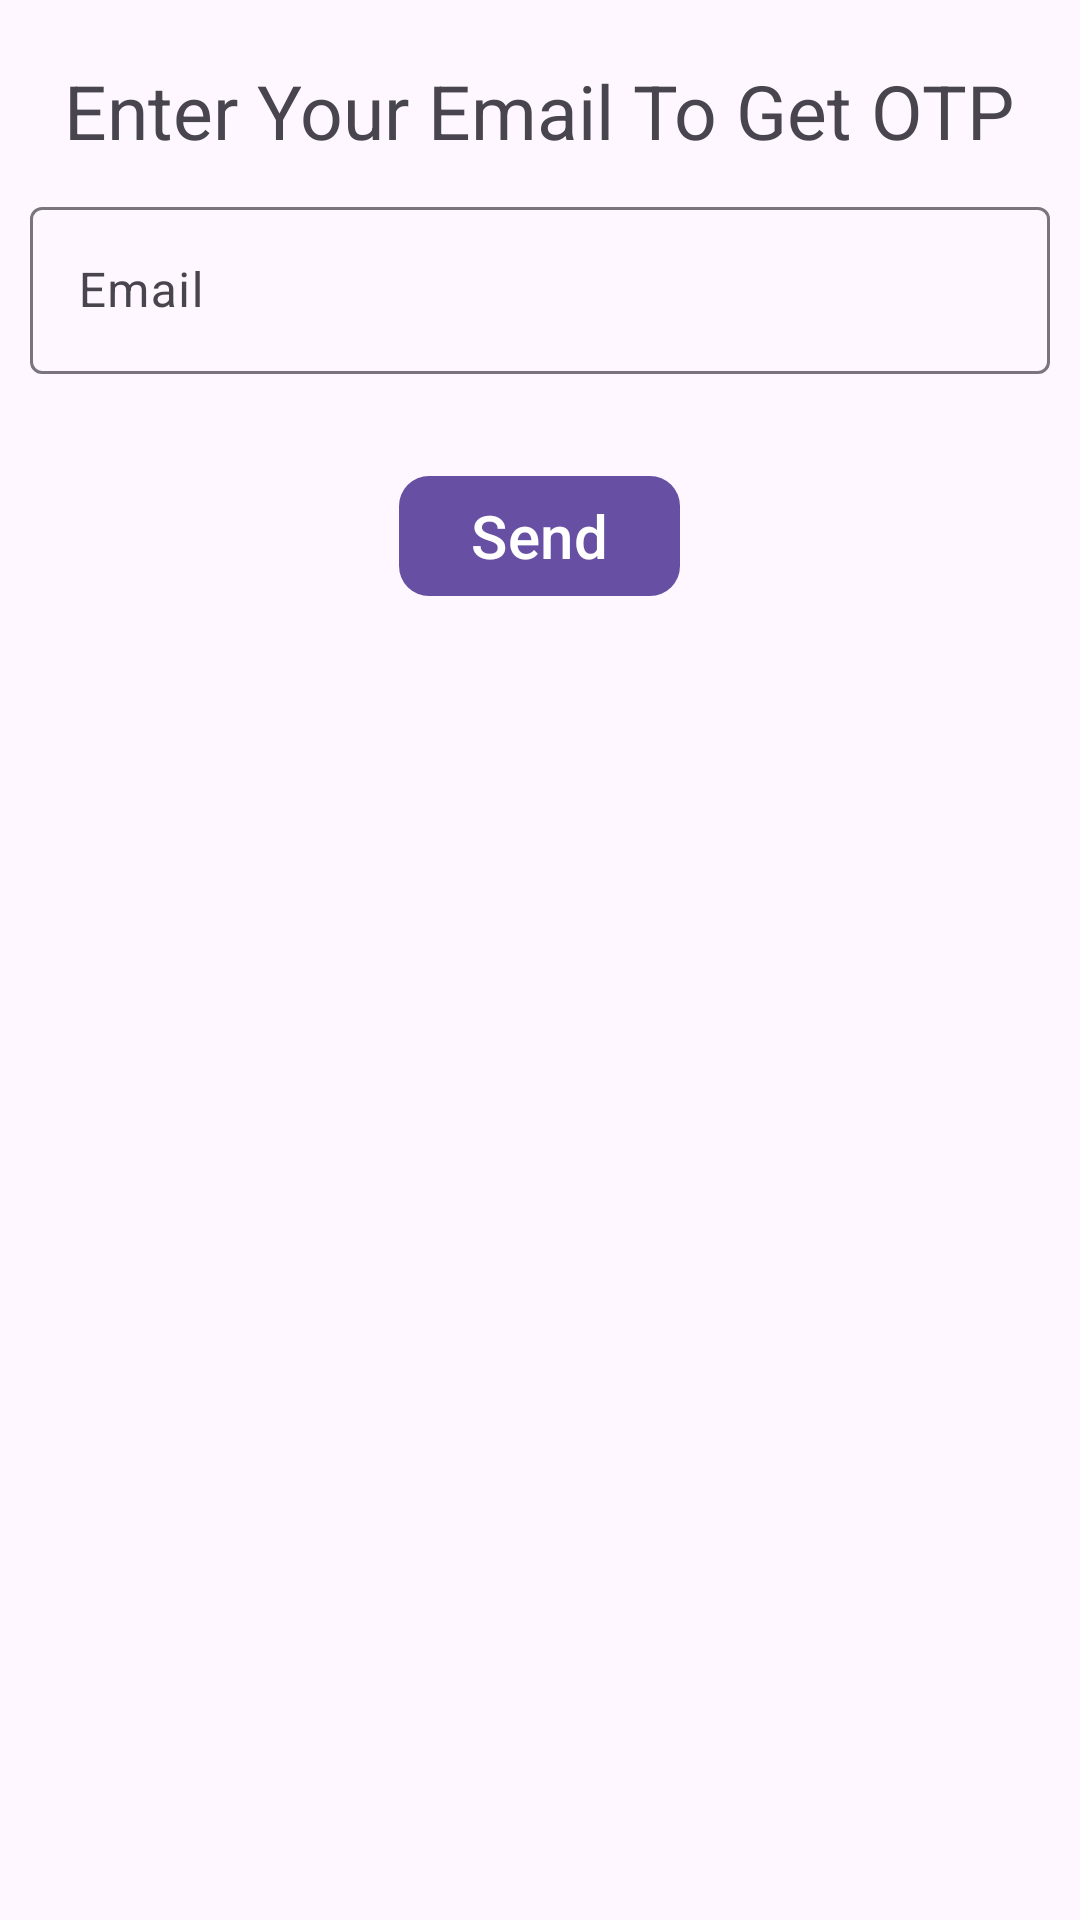

Here is an Android app screen rendered from its layout file. Give the layout XML and the strings, colors and styles it references.
<!-- AndroidManifest.xml: application theme Theme.Jetpacknavigation -->
<!-- res/layout/fragment_first.xml -->
<?xml version="1.0" encoding="utf-8"?>
<LinearLayout xmlns:android="http://schemas.android.com/apk/res/android"
    xmlns:tools="http://schemas.android.com/tools"
    android:layout_width="match_parent"
    android:layout_height="match_parent"
    xmlns:app="http://schemas.android.com/apk/res-auto"
    android:orientation="vertical"
    tools:context=".FirstFragment">
    <TextView
        android:layout_width="wrap_content"
        android:layout_height="wrap_content"
        android:text="@string/enteryouremailtogetotp"
        android:textSize="25sp"
        android:layout_marginTop="20dp"
        android:layout_gravity="center"
        />
    <com.google.android.material.textfield.TextInputLayout
        android:id="@+id/tilEmail"
        style="@style/Widget.Material3.TextInputLayout.OutlinedBox"
        android:layout_width="match_parent"
        android:layout_height="wrap_content"
        android:layout_marginLeft="10dp"
        android:layout_marginRight="10dp"
        android:layout_marginTop="10dp"
        android:hint="@string/email">
        <com.google.android.material.textfield.TextInputEditText
            android:id="@+id/etEnterEmail"
            android:inputType="textEmailAddress"
            android:layout_width="match_parent"
            android:layout_height="wrap_content"
            android:maxLines="1"/>
    </com.google.android.material.textfield.TextInputLayout>

    <com.google.android.material.button.MaterialButton
        android:layout_width="wrap_content"
        android:layout_height="wrap_content"
        android:layout_gravity="center"
        app:cornerRadius="10dp"
        android:text="@string/Send"
        android:id="@+id/btnSend"
        android:textSize="20sp"
        android:layout_marginTop="30dp"/>
</LinearLayout>
<!-- resources referenced by this layout -->
<resources>
  <string name="Send">Send</string>
  <string name="email">Email</string>
  <string name="enteryouremailtogetotp">Enter Your Email To Get OTP</string>
  <style name="Theme.Jetpacknavigation" parent="Base.Theme.Jetpacknavigation" />
  <style name="Base.Theme.Jetpacknavigation" parent="Theme.Material3.DayNight">
          
          
      </style>
</resources>
